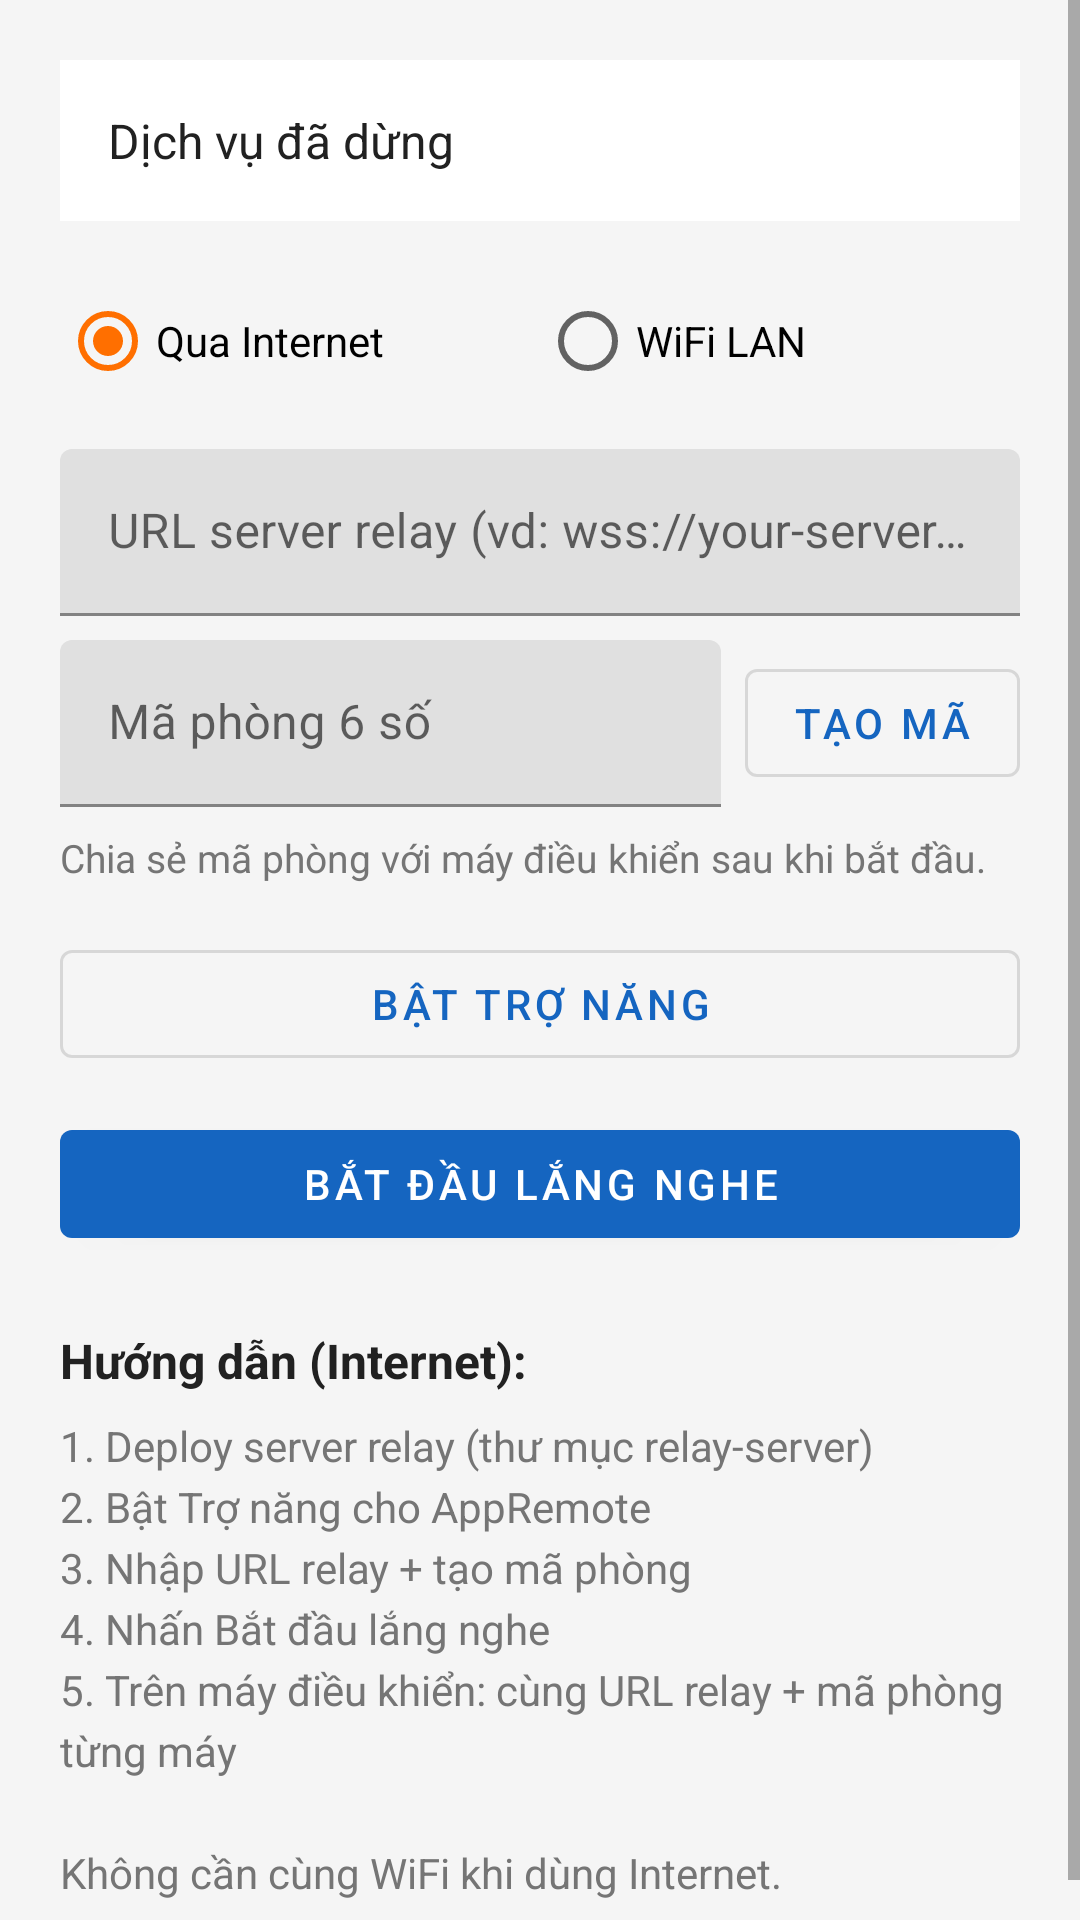

Produce the Android XML layout that renders to this screen, including the resource entries it uses.
<!-- AndroidManifest.xml: application theme Theme.AppRemote -->
<!-- res/layout/activity_server.xml -->
<?xml version="1.0" encoding="utf-8"?>
<ScrollView xmlns:android="http://schemas.android.com/apk/res/android"

    android:layout_width="match_parent"

    android:layout_height="match_parent"

    android:background="@color/background"

    android:fillViewport="true">



    <LinearLayout

        android:layout_width="match_parent"

        android:layout_height="wrap_content"

        android:orientation="vertical"

        android:padding="20dp">



        <TextView

            android:id="@+id/tvStatus"

            android:layout_width="match_parent"

            android:layout_height="wrap_content"

            android:background="@color/surface"

            android:padding="16dp"

            android:text="@string/server_stopped"

            android:textColor="@color/text_primary"

            android:textSize="16sp" />



        <RadioGroup

            android:id="@+id/rgConnectionMode"

            android:layout_width="match_parent"

            android:layout_height="wrap_content"

            android:layout_marginTop="16dp"

            android:orientation="horizontal">



            <RadioButton

                android:id="@+id/rbInternet"

                android:layout_width="0dp"

                android:layout_height="wrap_content"

                android:layout_weight="1"

                android:checked="true"

                android:text="@string/mode_internet" />



            <RadioButton

                android:id="@+id/rbLan"

                android:layout_width="0dp"

                android:layout_height="wrap_content"

                android:layout_weight="1"

                android:text="@string/mode_lan" />

        </RadioGroup>



        <LinearLayout

            android:id="@+id/layoutInternet"

            android:layout_width="match_parent"

            android:layout_height="wrap_content"

            android:layout_marginTop="12dp"

            android:orientation="vertical">



            <com.google.android.material.textfield.TextInputLayout

                android:layout_width="match_parent"

                android:layout_height="wrap_content"

                android:hint="@string/relay_url_hint">



                <com.google.android.material.textfield.TextInputEditText

                    android:id="@+id/etRelayUrl"

                    android:layout_width="match_parent"

                    android:layout_height="wrap_content"

                    android:inputType="textUri" />

            </com.google.android.material.textfield.TextInputLayout>



            <LinearLayout

                android:layout_width="match_parent"

                android:layout_height="wrap_content"

                android:layout_marginTop="8dp"

                android:orientation="horizontal">



                <com.google.android.material.textfield.TextInputLayout

                    android:layout_width="0dp"

                    android:layout_height="wrap_content"

                    android:layout_weight="1"

                    android:hint="@string/room_code_hint">



                    <com.google.android.material.textfield.TextInputEditText

                        android:id="@+id/etRoomCode"

                        android:layout_width="match_parent"

                        android:layout_height="wrap_content"

                        android:inputType="number"

                        android:maxLength="6" />

                </com.google.android.material.textfield.TextInputLayout>



                <com.google.android.material.button.MaterialButton

                    android:id="@+id/btnGenerateCode"

                    style="@style/Widget.MaterialComponents.Button.OutlinedButton"

                    android:layout_width="wrap_content"

                    android:layout_height="wrap_content"

                    android:layout_gravity="center_vertical"

                    android:layout_marginStart="8dp"

                    android:text="@string/generate_code" />

            </LinearLayout>



            <TextView

                android:id="@+id/tvRoomInfo"

                android:layout_width="match_parent"

                android:layout_height="wrap_content"

                android:layout_marginTop="8dp"

                android:text="@string/room_code_info"

                android:textColor="@color/text_secondary"

                android:textSize="13sp" />

        </LinearLayout>



        <LinearLayout

            android:id="@+id/layoutLan"

            android:layout_width="match_parent"

            android:layout_height="wrap_content"

            android:layout_marginTop="12dp"

            android:orientation="vertical"

            android:visibility="gone">



            <TextView

                android:id="@+id/tvDeviceIp"

                android:layout_width="match_parent"

                android:layout_height="wrap_content"

                android:textColor="@color/text_secondary"

                android:textSize="14sp" />

        </LinearLayout>



        <com.google.android.material.button.MaterialButton

            android:id="@+id/btnEnableAccessibility"

            style="@style/Widget.MaterialComponents.Button.OutlinedButton"

            android:layout_width="match_parent"

            android:layout_height="wrap_content"

            android:layout_marginTop="16dp"

            android:text="@string/enable_accessibility" />



        <com.google.android.material.button.MaterialButton

            android:id="@+id/btnStartStop"

            android:layout_width="match_parent"

            android:layout_height="wrap_content"

            android:layout_marginTop="12dp"

            android:text="@string/start_server" />



        <TextView

            android:layout_width="match_parent"

            android:layout_height="wrap_content"

            android:layout_marginTop="24dp"

            android:text="Hướng dẫn (Internet):"

            android:textColor="@color/text_primary"

            android:textSize="16sp"

            android:textStyle="bold" />



        <TextView

            android:layout_width="match_parent"

            android:layout_height="wrap_content"

            android:layout_marginTop="8dp"

            android:lineSpacingExtra="4dp"

            android:text="@string/server_internet_guide"

            android:textColor="@color/text_secondary"

            android:textSize="14sp" />



    </LinearLayout>

</ScrollView>
<!-- resources referenced by this layout -->
<resources>
  <color name="background">#F5F5F5</color>
  <color name="surface">#FFFFFF</color>
  <color name="text_primary">#212121</color>
  <color name="text_secondary">#757575</color>
  <string name="enable_accessibility">Bật Trợ năng</string>
  <string name="generate_code">Tạo mã</string>
  <string name="mode_internet">Qua Internet</string>
  <string name="mode_lan">WiFi LAN</string>
  <string name="relay_url_hint">URL server relay (vd: wss://your-server.com hoặc ws://IP:8765)</string>
  <string name="room_code_hint">Mã phòng 6 số</string>
  <string name="room_code_info">Chia sẻ mã phòng với máy điều khiển sau khi bắt đầu.</string>
  <string name="server_internet_guide">1. Deploy server relay (thư mục relay-server)\n2. Bật Trợ năng cho AppRemote\n3. Nhập URL relay + tạo mã phòng\n4. Nhấn Bắt đầu lắng nghe\n5. Trên máy điều khiển: cùng URL relay + mã phòng từng máy\n\nKhông cần cùng WiFi khi dùng Internet.</string>
  <string name="server_stopped">Dịch vụ đã dừng</string>
  <string name="start_server">Bắt đầu lắng nghe</string>
  <style name="Theme.AppRemote" parent="Theme.MaterialComponents.DayNight.NoActionBar">
          <item name="colorPrimary">@color/primary</item>
          <item name="colorPrimaryDark">@color/primary_dark</item>
          <item name="colorAccent">@color/accent</item>
          <item name="android:statusBarColor">@color/primary_dark</item>
          <item name="android:windowBackground">@color/background</item>
      </style>
  <color name="primary">#1565C0</color>
  <color name="primary_dark">#0D47A1</color>
  <color name="accent">#FF6F00</color>
</resources>
